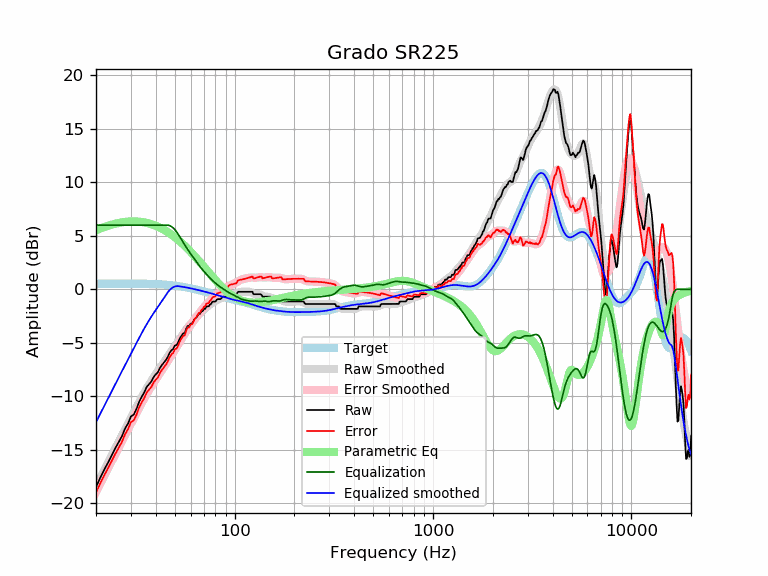

The table this chart was drawn from, first rows:
frequency, raw, error, smoothed, error_smoothed, equalization, parametric_eq, equalized_raw, equalized_smoothed, target
20, -18.45, -18.97, -18.40, -18.92, 6.00, 5.52, -12.45, -12.40, 0.52
21, -17.62, -18.14, -17.64, -18.16, 6.00, 5.68, -11.62, -11.64, 0.52
22, -16.85, -17.37, -16.90, -17.43, 6.00, 5.82, -10.85, -10.90, 0.52
23, -16.18, -16.71, -16.20, -16.73, 6.00, 5.94, -10.18, -10.20, 0.53
24, -15.50, -16.03, -15.52, -16.05, 6.00, 6.04, -9.50, -9.52, 0.53
25, -14.85, -15.38, -14.87, -15.40, 6.00, 6.13, -8.85, -8.87, 0.53
26, -14.27, -14.80, -14.25, -14.78, 6.00, 6.20, -8.27, -8.25, 0.53
27, -13.74, -14.27, -13.66, -14.19, 6.00, 6.26, -7.74, -7.66, 0.53
28, -13.01, -13.54, -13.09, -13.63, 6.00, 6.30, -7.01, -7.09, 0.53
29, -12.54, -13.07, -12.55, -13.08, 6.00, 6.33, -6.54, -6.55, 0.53
30, -11.87, -12.41, -12.02, -12.55, 6.00, 6.34, -5.87, -6.02, 0.53
31, -11.69, -12.23, -11.51, -12.04, 6.00, 6.35, -5.69, -5.51, 0.53
32, -11.17, -11.70, -11.01, -11.54, 6.00, 6.34, -5.17, -5.01, 0.53
33, -10.50, -11.03, -10.54, -11.07, 6.00, 6.32, -4.50, -4.54, 0.53
34, -10.03, -10.56, -10.09, -10.61, 6.00, 6.29, -4.03, -4.09, 0.53
35, -9.64, -10.16, -9.66, -10.18, 6.00, 6.26, -3.64, -3.66, 0.52
36, -9.13, -9.64, -9.26, -9.78, 6.00, 6.21, -3.13, -3.26, 0.52
37, -8.86, -9.37, -8.89, -9.41, 6.00, 6.15, -2.86, -2.89, 0.51
38, -8.61, -9.12, -8.55, -9.06, 6.00, 6.09, -2.61, -2.55, 0.51
39, -8.21, -8.71, -8.23, -8.74, 6.00, 6.02, -2.21, -2.23, 0.50
40, -7.95, -8.44, -7.93, -8.43, 6.00, 5.94, -1.95, -1.93, 0.49
41, -7.75, -8.23, -7.65, -8.13, 6.00, 5.86, -1.75, -1.65, 0.48
42, -7.35, -7.82, -7.37, -7.84, 6.00, 5.77, -1.35, -1.37, 0.47
43, -7.07, -7.53, -7.09, -7.55, 6.00, 5.67, -1.07, -1.09, 0.46
44, -6.84, -7.29, -6.82, -7.27, 6.00, 5.57, -0.84, -0.82, 0.45
45, -6.61, -7.05, -6.55, -6.98, 6.00, 5.46, -0.61, -0.55, 0.44
46, -6.32, -6.74, -6.28, -6.70, 6.00, 5.35, -0.32, -0.28, 0.42
47, -5.93, -6.33, -6.03, -6.43, 5.96, 5.24, 0.03, -0.07, 0.40
48, -5.70, -6.08, -5.78, -6.16, 5.87, 5.12, 0.17, 0.09, 0.39
49, -5.57, -5.93, -5.54, -5.90, 5.73, 5.00, 0.17, 0.20, 0.37
50, -5.24, -5.59, -5.30, -5.64, 5.56, 4.87, 0.32, 0.27, 0.35
51, -5.20, -5.52, -5.06, -5.39, 5.36, 4.74, 0.17, 0.30, 0.33
52, -4.91, -5.22, -4.83, -5.13, 5.13, 4.61, 0.22, 0.30, 0.30
53, -4.56, -4.84, -4.60, -4.88, 4.88, 4.48, 0.32, 0.28, 0.28
54, -4.33, -4.59, -4.37, -4.63, 4.63, 4.35, 0.30, 0.26, 0.26
55, -4.10, -4.33, -4.15, -4.39, 4.39, 4.21, 0.28, 0.23, 0.23
56, -4.10, -4.31, -3.94, -4.15, 4.15, 4.07, 0.05, 0.21, 0.21
57, -3.65, -3.83, -3.75, -3.93, 3.93, 3.93, 0.28, 0.18, 0.18
58, -3.42, -3.57, -3.56, -3.71, 3.71, 3.79, 0.29, 0.15, 0.15
59, -3.42, -3.54, -3.39, -3.51, 3.51, 3.65, 0.09, 0.12, 0.12
60, -3.20, -3.29, -3.22, -3.32, 3.32, 3.51, 0.12, 0.10, 0.10
61, -3.19, -3.26, -3.07, -3.14, 3.14, 3.37, -0.06, 0.07, 0.07
62, -2.96, -3.00, -2.92, -2.96, 2.96, 3.22, -0.01, 0.04, 0.04
63, -2.74, -2.75, -2.77, -2.78, 2.78, 3.08, 0.04, 0.01, 0.01
64, -2.64, -2.62, -2.62, -2.60, 2.60, 2.94, -0.03, -0.02, -0.02
65, -2.46, -2.41, -2.48, -2.43, 2.43, 2.80, -0.02, -0.05, -0.05
66, -2.28, -2.20, -2.35, -2.27, 2.27, 2.66, -0.01, -0.08, -0.08
67, -2.28, -2.17, -2.22, -2.11, 2.11, 2.52, -0.17, -0.11, -0.11
68, -2.05, -1.91, -2.09, -1.96, 1.96, 2.38, -0.09, -0.14, -0.14
69, -2.03, -1.86, -1.98, -1.81, 1.81, 2.24, -0.21, -0.17, -0.17
70, -1.82, -1.63, -1.87, -1.68, 1.68, 2.11, -0.15, -0.20, -0.20
71, -1.82, -1.60, -1.77, -1.55, 1.55, 1.97, -0.28, -0.23, -0.23
72, -1.60, -1.34, -1.68, -1.42, 1.42, 1.84, -0.17, -0.26, -0.26
73, -1.60, -1.31, -1.59, -1.30, 1.30, 1.71, -0.29, -0.28, -0.29
74, -1.60, -1.28, -1.50, -1.19, 1.19, 1.58, -0.41, -0.31, -0.31
75, -1.43, -1.08, -1.42, -1.07, 1.07, 1.46, -0.35, -0.34, -0.34
76, -1.37, -0.99, -1.34, -0.96, 0.96, 1.33, -0.40, -0.37, -0.37
77, -1.19, -0.79, -1.26, -0.86, 0.86, 1.21, -0.33, -0.40, -0.40
78, -1.14, -0.71, -1.19, -0.76, 0.76, 1.09, -0.38, -0.43, -0.43
79, -1.14, -0.68, -1.13, -0.67, 0.67, 0.98, -0.47, -0.46, -0.46
... 553 more rows
